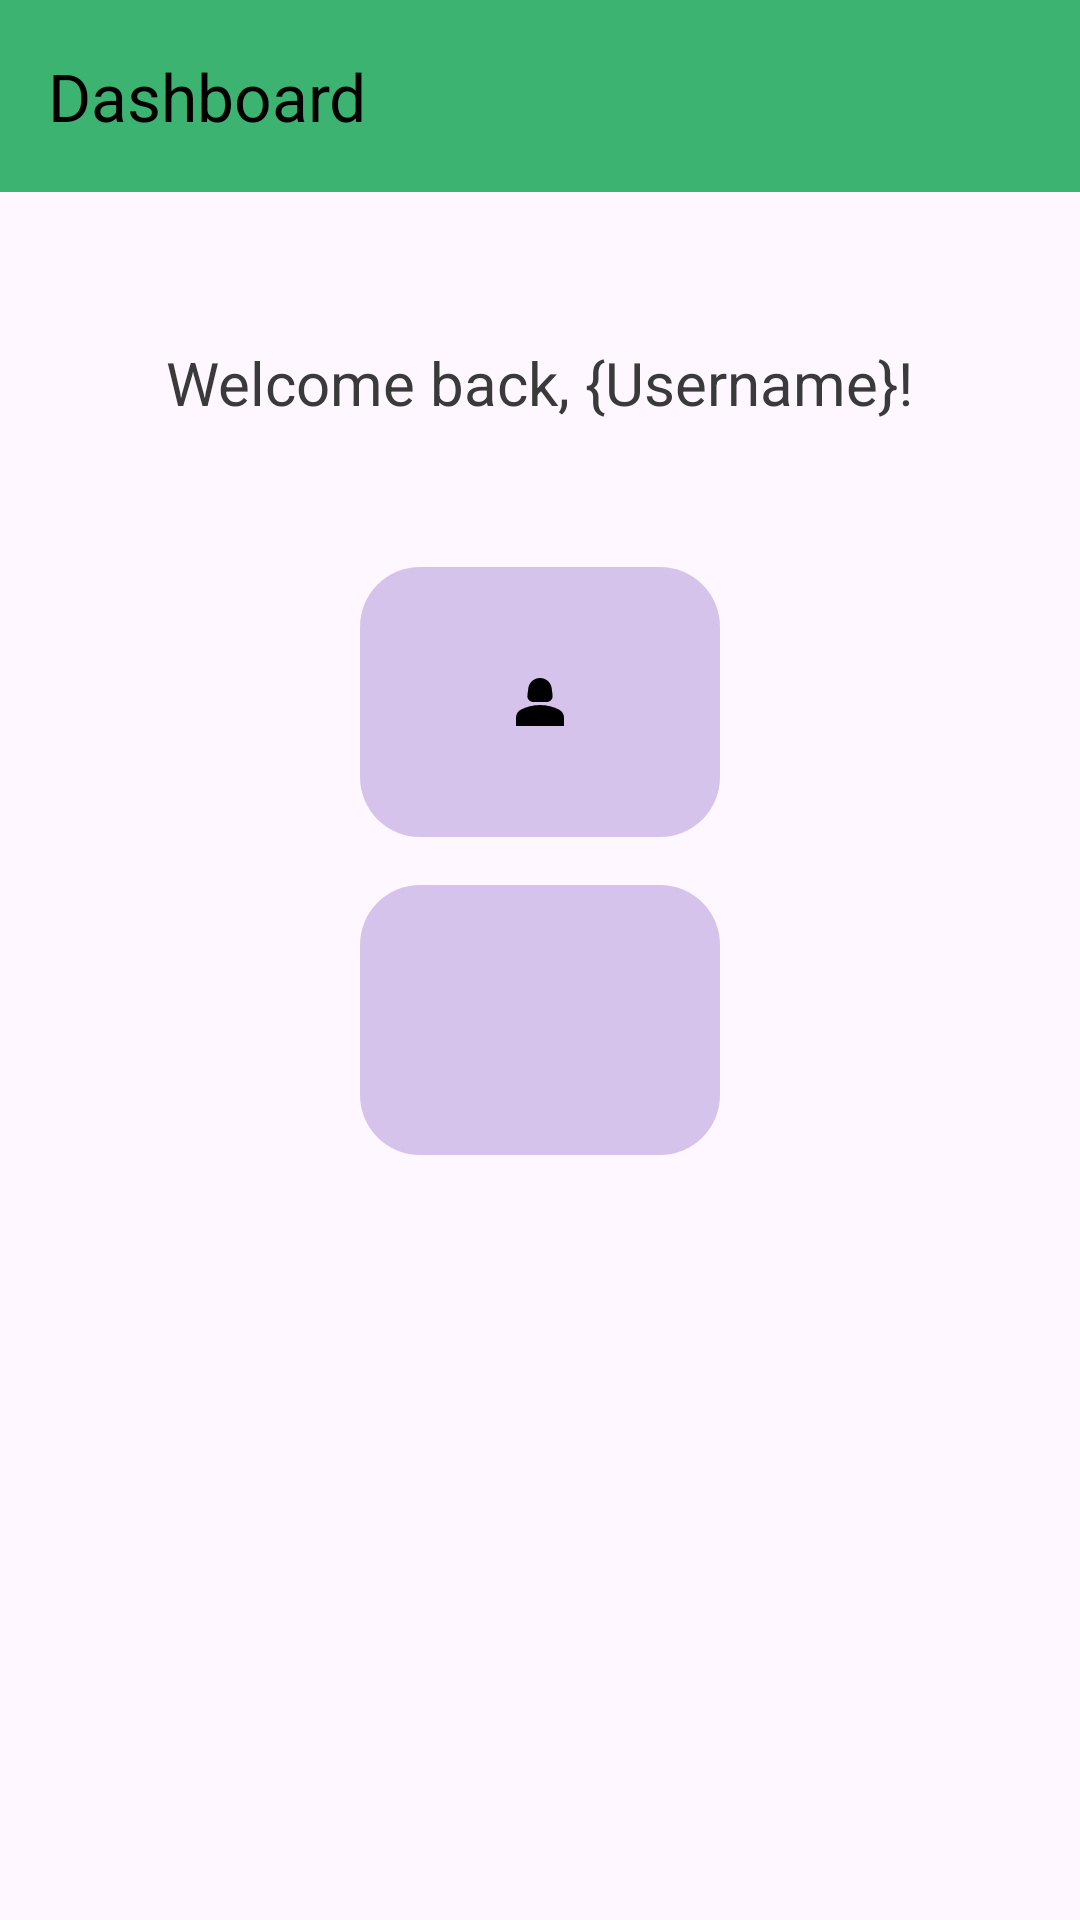

This screen was rendered from an Android layout file. Write that file and the resources it references.
<!-- AndroidManifest.xml: application theme Theme.LoginTablayout -->
<!-- res/layout/activity_dashboard.xml -->
<?xml version="1.0" encoding="utf-8"?>
<LinearLayout
    xmlns:android="http://schemas.android.com/apk/res/android"
    xmlns:app="http://schemas.android.com/apk/res-auto"
    android:layout_width="match_parent"
    android:layout_height="match_parent"
    android:orientation="vertical">

    
    <androidx.appcompat.widget.Toolbar
        android:id="@+id/toolbar"
        android:layout_width="match_parent"
        android:layout_height="wrap_content"
        android:background="@color/green"
        app:title="Dashboard"
        app:titleTextColor="@android:color/black"
        android:theme="@style/ThemeOverlay.AppCompat.Dark.ActionBar"
        app:popupTheme="@style/ThemeOverlay.AppCompat.Light" />

    
    <TextView
        android:id="@+id/tvWelcome"
        android:layout_width="wrap_content"
        android:layout_height="wrap_content"
        android:text="Welcome back, {Username}!"
        android:textColor="#3A3A3A"
        android:textSize="20sp"
        android:layout_marginTop="50dp"
        android:layout_marginBottom="48dp"
        android:layout_gravity="center" />

    
    <LinearLayout
        android:layout_width="wrap_content"
        android:layout_height="wrap_content"
        android:orientation="vertical"
        android:layout_gravity="center">

        <ImageButton
            android:id="@+id/btnProfile"
            android:layout_width="120dp"
            android:layout_height="90dp"
            android:background="@drawable/rounded_profile"
            android:src="@drawable/baseline_person_2_24"
            android:layout_marginBottom="16dp"/>

        <ImageButton
            android:id="@+id/btnLogout"
            android:layout_width="120dp"
            android:layout_height="90dp"
            android:background="@drawable/rounded_profile"
            android:src="@drawable/baseline_logout_24"
            android:scaleType="centerInside" />
    </LinearLayout>

</LinearLayout>
<!-- resources referenced by this layout -->
<resources>
  <color name="green">#3CB371</color>
  <!-- drawable baseline_person_2_24 (drawable) -->
  <vector xmlns:android="http://schemas.android.com/apk/res/android" android:height="24dp" android:tint="#000000" android:viewportHeight="24" android:viewportWidth="24" android:width="24dp">
  
      <path android:fillColor="@android:color/white" android:pathData="M18.39,14.56C16.71,13.7 14.53,13 12,13c-2.53,0 -4.71,0.7 -6.39,1.56C4.61,15.07 4,16.1 4,17.22V20h16v-2.78C20,16.1 19.39,15.07 18.39,14.56z"/>
  
      <path android:fillColor="@android:color/white" android:pathData="M9.78,12h4.44c1.21,0 2.14,-1.06 1.98,-2.26l-0.32,-2.45C15.57,5.39 13.92,4 12,4S8.43,5.39 8.12,7.29L7.8,9.74C7.64,10.94 8.57,12 9.78,12z"/>
  
  </vector>
  <!-- drawable rounded_profile (drawable) -->
  <?xml version="1.0" encoding="utf-8"?>
  <shape xmlns:android="http://schemas.android.com/apk/res/android">
      <solid android:color="#45673AB7" /> 
      <corners android:radius="20dp" />
  </shape>
  <style name="Theme.LoginTablayout" parent="Base.Theme.LoginTablayout" />
  <style name="Base.Theme.LoginTablayout" parent="Theme.Material3.DayNight.NoActionBar">
          
          
      </style>
</resources>
